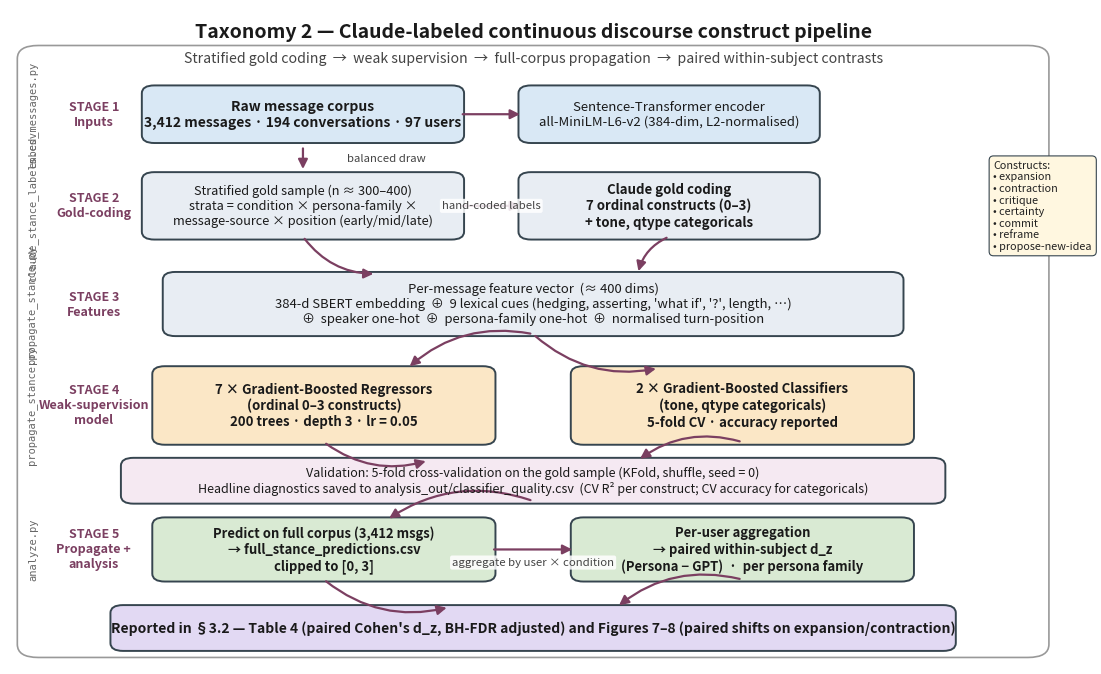

The script that saved this image: (Note: this script raises an exception after producing the figure.)
"""
Academic flowchart for Taxonomy 2 (Claude-labeled continuous discourse construct)
pipeline. Saved to figures/taxonomy2_flowchart.png.
"""
import os, sys
sys.stdout.reconfigure(encoding='utf-8')
import matplotlib
matplotlib.use('Agg')
import matplotlib.pyplot as plt
from matplotlib.patches import FancyBboxPatch, FancyArrowPatch
from matplotlib.lines import Line2D

ROOT = r'C:/Users/alonr/OneDrive/Documents/LLM creativity/Experiment 1'
OUT  = os.path.join(ROOT, 'figures', 'taxonomy2_flowchart.png')

# Canvas
fig, ax = plt.subplots(figsize=(13.5, 8.5), dpi=200)
ax.set_xlim(0, 100); ax.set_ylim(0, 100); ax.axis('off')

# Color palette (muted academic)
C_DATA   = '#D9E8F5'   # data inputs
C_PROC   = '#E8EDF3'   # processing
C_MODEL  = '#FBE7C6'   # model training
C_OUTPUT = '#D9EAD3'   # final outputs
C_BORDER = '#36454F'
C_ACCENT = '#7B3F61'   # arrows / accents

def box(x, y, w, h, text, fill, bold=False, fs=10, italic=False):
    p = FancyBboxPatch((x-w/2, y-h/2), w, h,
                       boxstyle="round,pad=0.4,rounding_size=1.2",
                       linewidth=1.4, edgecolor=C_BORDER, facecolor=fill)
    ax.add_patch(p)
    weight = 'bold' if bold else 'normal'
    style  = 'italic' if italic else 'normal'
    ax.text(x, y, text, ha='center', va='center', fontsize=fs,
            fontweight=weight, fontstyle=style, color='#1a1a1a',
            wrap=True)

def arrow(x1, y1, x2, y2, label=None, label_offset=(0,0), curved=False):
    rad = 0.0 if not curved else 0.25
    a = FancyArrowPatch((x1,y1), (x2,y2),
                        arrowstyle='-|>', mutation_scale=14,
                        linewidth=1.6, color=C_ACCENT,
                        connectionstyle=f'arc3,rad={rad}')
    ax.add_patch(a)
    if label:
        mx, my = (x1+x2)/2 + label_offset[0], (y1+y2)/2 + label_offset[1]
        ax.text(mx, my, label, ha='center', va='center', fontsize=8.2,
                style='italic', color='#444',
                bbox=dict(boxstyle='round,pad=0.18', fc='white',
                          ec='none', alpha=0.85))

# ===================== Title bar =====================
ax.text(50, 96.5,
        "Taxonomy 2 — Claude-labeled continuous discourse construct pipeline",
        ha='center', va='center', fontsize=14, fontweight='bold', color='#1a1a1a')
ax.text(50, 92.5,
        "Stratified gold coding  →  weak supervision  →  full-corpus propagation  →  paired within-subject contrasts",
        ha='center', va='center', fontsize=10.2, style='italic', color='#444')

# ===================== Stage 1: Raw data =====================
ax.text(8, 84, "STAGE 1\nInputs", ha='center', va='center',
        fontsize=9, fontweight='bold', color=C_ACCENT)
box(28, 84, 30, 8,
    "Raw message corpus\n3,412 messages · 194 conversations · 97 users",
    C_DATA, bold=True, fs=10)
box(63, 84, 28, 8,
    "Sentence-Transformer encoder\nall-MiniLM-L6-v2 (384-dim, L2-normalised)",
    C_DATA, fs=9.5)
arrow(43, 84, 49, 84)

# ===================== Stage 2: Stratified gold sample =====================
ax.text(8, 70, "STAGE 2\nGold-coding", ha='center', va='center',
        fontsize=9, fontweight='bold', color=C_ACCENT)
box(28, 70, 30, 9.5,
    "Stratified gold sample (n ≈ 300–400)\nstrata = condition × persona-family ×\nmessage-source × position (early/mid/late)",
    C_PROC, fs=9.2)
arrow(28, 79.2, 28, 75.2, label="balanced draw", label_offset=(8,0))

box(63, 70, 28, 9.5,
    "Claude gold coding\n7 ordinal constructs (0–3)\n+ tone, qtype categoricals",
    C_PROC, bold=True, fs=9.5)
arrow(43, 70, 49, 70, label="hand-coded labels")

# small legend listing constructs
ax.text(94, 70,
        "Constructs:\n• expansion\n• contraction\n• critique\n• certainty\n• commit\n• reframe\n• propose-new-idea",
        ha='left', va='center', fontsize=7.8, color='#222',
        bbox=dict(boxstyle='round,pad=0.4', fc='#FFF7E0', ec=C_BORDER, lw=0.8))

# ===================== Stage 3: Feature assembly =====================
ax.text(8, 55, "STAGE 3\nFeatures", ha='center', va='center',
        fontsize=9, fontweight='bold', color=C_ACCENT)
box(50, 55, 70, 9,
    "Per-message feature vector  (≈ 400 dims)\n"
    "384-d SBERT embedding  ⊕  9 lexical cues (hedging, asserting, "
    "'what if', '?', length, …)\n⊕  speaker one-hot  ⊕  persona-family one-hot  ⊕  normalised turn-position",
    C_PROC, fs=9.4)
arrow(28, 65.3, 35, 59.6, curved=True)
arrow(63, 65.3, 60, 59.6, curved=True)

# ===================== Stage 4: Classifier =====================
ax.text(8, 39.5, "STAGE 4\nWeak-supervision\nmodel", ha='center', va='center',
        fontsize=9, fontweight='bold', color=C_ACCENT)
box(30, 39.5, 32, 11.2,
    "7 × Gradient-Boosted Regressors\n(ordinal 0–3 constructs)\n"
    "200 trees · depth 3 · lr = 0.05",
    C_MODEL, bold=True, fs=9.5)
box(70, 39.5, 32, 11.2,
    "2 × Gradient-Boosted Classifiers\n(tone, qtype categoricals)\n"
    "5-fold CV · accuracy reported",
    C_MODEL, bold=True, fs=9.5)
arrow(50, 50.4, 38, 45.2, curved=True)
arrow(50, 50.4, 62, 45.2, curved=True)

# CV validation banner
box(50, 28, 78, 6.2,
    "Validation: 5-fold cross-validation on the gold sample (KFold, shuffle, seed = 0)\n"
    "Headline diagnostics saved to analysis_out/classifier_quality.csv  (CV R² per construct; CV accuracy for categoricals)",
    '#F5E9F2', fs=9, italic=True)
arrow(30, 33.9, 40, 31.1, curved=True)
arrow(70, 33.9, 60, 31.1, curved=True)

# ===================== Stage 5: Propagation =====================
ax.text(8, 17.5, "STAGE 5\nPropagate +\nanalysis", ha='center', va='center',
        fontsize=9, fontweight='bold', color=C_ACCENT)
box(30, 17.5, 32, 9,
    "Predict on full corpus (3,412 msgs)\n→ full_stance_predictions.csv\nclipped to [0, 3]",
    C_OUTPUT, bold=True, fs=9.4)
arrow(50, 24.9, 36, 22, curved=True)

box(70, 17.5, 32, 9,
    "Per-user aggregation\n→ paired within-subject d_z\n(Persona − GPT)  ·  per persona family",
    C_OUTPUT, bold=True, fs=9.4)
arrow(46, 17.5, 54, 17.5, label="aggregate by user × condition", label_offset=(0,-2))

# Final downstream node (Table 4)
box(50, 5.5, 80, 6.2,
    "Reported in §3.2 — Table 4 (paired Cohen's d_z, BH-FDR adjusted) and Figures 7–8 (paired shifts on expansion/contraction)",
    '#E2D9F3', bold=True, fs=10)
arrow(30, 12.9, 42, 8.7, curved=True)
arrow(70, 12.9, 58, 8.7, curved=True)

# Script labels along the left side (tiny mono)
ax.text(2.2, 84, "embed_messages.py",   rotation=90, ha='center', va='center',
        fontsize=7.5, color='#666', family='monospace')
ax.text(2.2, 70, "claude_stance_labels.csv", rotation=90, ha='center', va='center',
        fontsize=7.5, color='#666', family='monospace')
ax.text(2.2, 55, "propagate_stance.py", rotation=90, ha='center', va='center',
        fontsize=7.5, color='#666', family='monospace')
ax.text(2.2, 39.5, "propagate_stance.py", rotation=90, ha='center', va='center',
        fontsize=7.5, color='#666', family='monospace')
ax.text(2.2, 17.5, "analyze.py",         rotation=90, ha='center', va='center',
        fontsize=7.5, color='#666', family='monospace')

# Outer frame
outer = FancyBboxPatch((1.2, 1.5), 97.6, 92.5,
                       boxstyle="round,pad=0.5,rounding_size=2",
                       linewidth=1.2, edgecolor='#999', facecolor='none')
ax.add_patch(outer)

plt.savefig(OUT, dpi=200, bbox_inches='tight', facecolor='white')
plt.close()
print(f'wrote {OUT}')
import os as _os
print('size:', _os.path.getsize(OUT), 'bytes')
